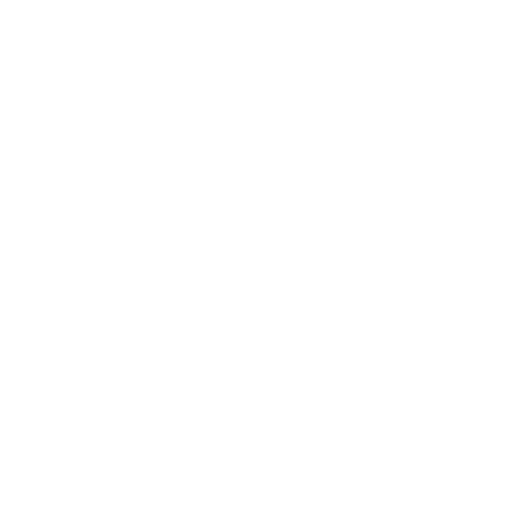
t = 0.00 s
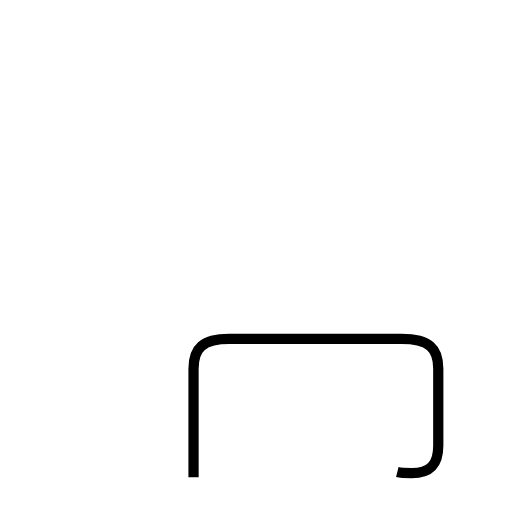
t = 1.54 s
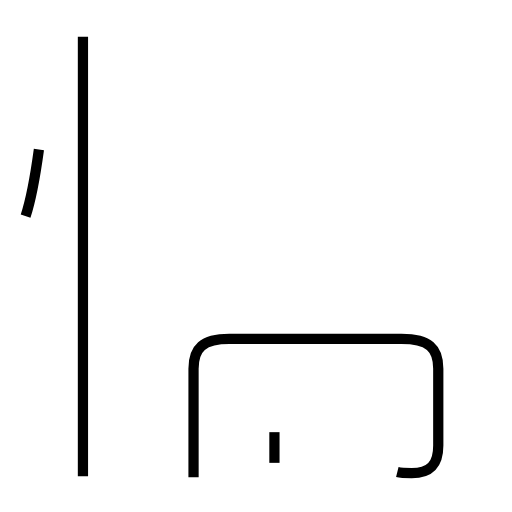
t = 3.12 s
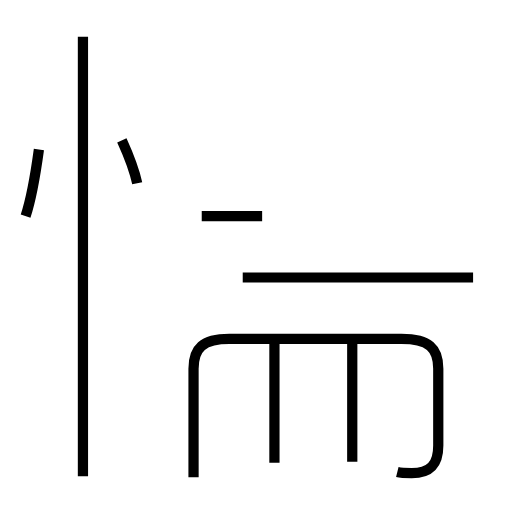
t = 4.73 s
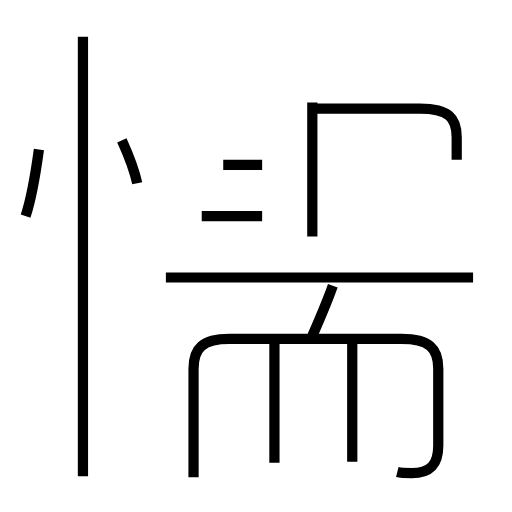
t = 6.15 s
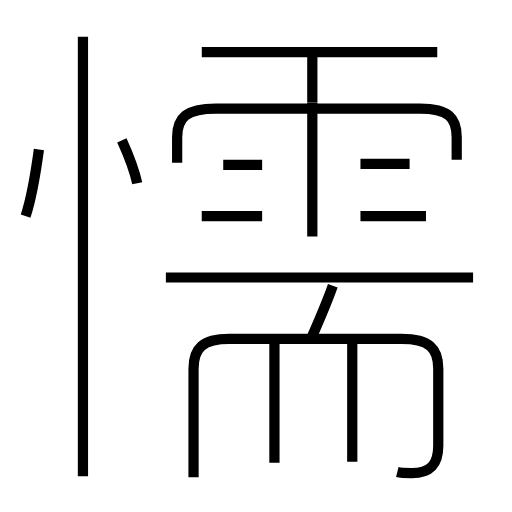
t = 7.84 s

The animated SVG that drew these frames (rendered in a browser with its animation timeline set to each time). Animation: 16 SMIL elements (animate=16); one cycle of 7.84 s.

<?xml version='1.0' encoding='utf-8'?>
<svg viewBox="0.0 -6.0 50.0 50.0" version="1.1" xmlns="http://www.w3.org/2000/svg"><rect x="-1000" y="-1000" width="2000" height="2000" stroke="white" fill="white" /><g style="fill:none;stroke:#000000;stroke-width:1"><path d="M 38.8 2.1 C 39.2 2.2 39.8 2.2 40.2 2.2 C 42.0 2.2 42.8 1.4 42.8 -0.5 L 42.8 -8.0 C 42.8 -10.0 41.9 -10.9 39.2 -10.9 L 22.4 -10.9 C 19.8 -10.9 18.9 -10.0 18.9 -8.0 L 18.9 2.6 " transform="translate(0.0 38.0)" stroke-dasharray="51.300558601665806" stroke-dashoffset="51.300558601665806"><animate attributeName="stroke-dashoffset" from="51.300558601665806" to="0" dur="1.539016758049974s" begin="0s" fill="freeze" /></path><path d="M 8.1 2.5 L 8.1 -40.4 " transform="translate(0.0 38.0)" stroke-dasharray="42.9" stroke-dashoffset="42.9"><animate attributeName="stroke-dashoffset" from="42.9" to="0" dur="1.287s" begin="1.539016758049974s" fill="freeze" /></path><path d="M 2.5 -22.9 C 3.0 -24.4 3.5 -27.2 3.8 -29.4 " transform="translate(0.0 38.0)" stroke-dasharray="6.635811845099694" stroke-dashoffset="6.635811845099694"><animate attributeName="stroke-dashoffset" from="6.635811845099694" to="0" dur="0.1990743553529908s" begin="2.826016758049974s" fill="freeze" /></path><path d="M 26.8 1.2 L 26.8 -10.8 " transform="translate(0.0 38.0)" stroke-dasharray="12.0" stroke-dashoffset="12.0"><animate attributeName="stroke-dashoffset" from="12.0" to="0" dur="0.36s" begin="3.025091113402965s" fill="freeze" /></path><path d="M 34.4 1.1 L 34.4 -10.8 " transform="translate(0.0 38.0)" stroke-dasharray="11.9" stroke-dashoffset="11.9"><animate attributeName="stroke-dashoffset" from="11.9" to="0" dur="0.357s" begin="3.385091113402965s" fill="freeze" /></path><path d="M 13.4 -26.1 C 13.1 -27.5 12.4 -29.2 11.9 -30.3 " transform="translate(0.0 38.0)" stroke-dasharray="4.467485972810366" stroke-dashoffset="4.467485972810366"><animate attributeName="stroke-dashoffset" from="4.467485972810366" to="0" dur="0.134024579184311s" begin="3.7420911134029646s" fill="freeze" /></path><path d="M 25.6 -22.9 L 19.7 -22.9 " transform="translate(0.0 38.0)" stroke-dasharray="5.900000000000002" stroke-dashoffset="5.900000000000002"><animate attributeName="stroke-dashoffset" from="5.900000000000002" to="0" dur="0.17700000000000005s" begin="3.8761156925872755s" fill="freeze" /></path><path d="M 46.2 -16.9 L 16.2 -16.9 " transform="translate(0.0 38.0)" stroke-dasharray="30.000000000000004" stroke-dashoffset="30.000000000000004"><animate attributeName="stroke-dashoffset" from="30.000000000000004" to="0" dur="0.9s" begin="4.0531156925872756s" fill="freeze" /></path><path d="M 30.5 -11.2 C 31.2 -12.8 31.9 -14.4 32.5 -16.1 " transform="translate(0.0 38.0)" stroke-dasharray="5.293724420845587" stroke-dashoffset="5.293724420845587"><animate attributeName="stroke-dashoffset" from="5.293724420845587" to="0" dur="0.1588117326253676s" begin="4.953115692587276s" fill="freeze" /></path><path d="M 25.6 -27.9 L 21.8 -27.9 " transform="translate(0.0 38.0)" stroke-dasharray="3.8000000000000007" stroke-dashoffset="3.8000000000000007"><animate attributeName="stroke-dashoffset" from="3.8000000000000007" to="0" dur="0.11400000000000002s" begin="5.111927425212643s" fill="freeze" /></path><path d="M 30.5 -20.9 L 30.5 -34.0 " transform="translate(0.0 38.0)" stroke-dasharray="13.100000000000001" stroke-dashoffset="13.100000000000001"><animate attributeName="stroke-dashoffset" from="13.100000000000001" to="0" dur="0.393s" begin="5.225927425212643s" fill="freeze" /></path><path d="M 44.6 -28.4 L 44.6 -30.6 C 44.6 -32.5 43.8 -33.4 41.0 -33.4 L 21.1 -33.4 C 18.2 -33.4 17.3 -32.5 17.3 -30.6 L 17.3 -28.1 " transform="translate(0.0 38.0)" stroke-dasharray="35.374328559618824" stroke-dashoffset="35.374328559618824"><animate attributeName="stroke-dashoffset" from="35.374328559618824" to="0" dur="1.0612298567885647s" begin="5.618927425212643s" fill="freeze" /></path><path d="M 41.6 -22.9 L 35.2 -22.9 " transform="translate(0.0 38.0)" stroke-dasharray="6.399999999999999" stroke-dashoffset="6.399999999999999"><animate attributeName="stroke-dashoffset" from="6.399999999999999" to="0" dur="0.19199999999999995s" begin="6.680157282001208s" fill="freeze" /></path><path d="M 40.0 -28.0 L 35.2 -28.0 " transform="translate(0.0 38.0)" stroke-dasharray="4.799999999999997" stroke-dashoffset="4.799999999999997"><animate attributeName="stroke-dashoffset" from="4.799999999999997" to="0" dur="0.1439999999999999s" begin="6.872157282001208s" fill="freeze" /></path><path d="M 30.5 -34.0 L 30.5 -38.5 " transform="translate(0.0 38.0)" stroke-dasharray="4.5" stroke-dashoffset="4.5"><animate attributeName="stroke-dashoffset" from="4.5" to="0" dur="0.135s" begin="7.016157282001208s" fill="freeze" /></path><path d="M 42.7 -38.9 L 19.7 -38.9" transform="translate(0.0 38.0)" stroke-dasharray="23.000000000000004" stroke-dashoffset="23.000000000000004"><animate attributeName="stroke-dashoffset" from="23.000000000000004" to="0" dur="0.6900000000000001s" begin="7.151157282001208s" fill="freeze" /></path></g></svg>
